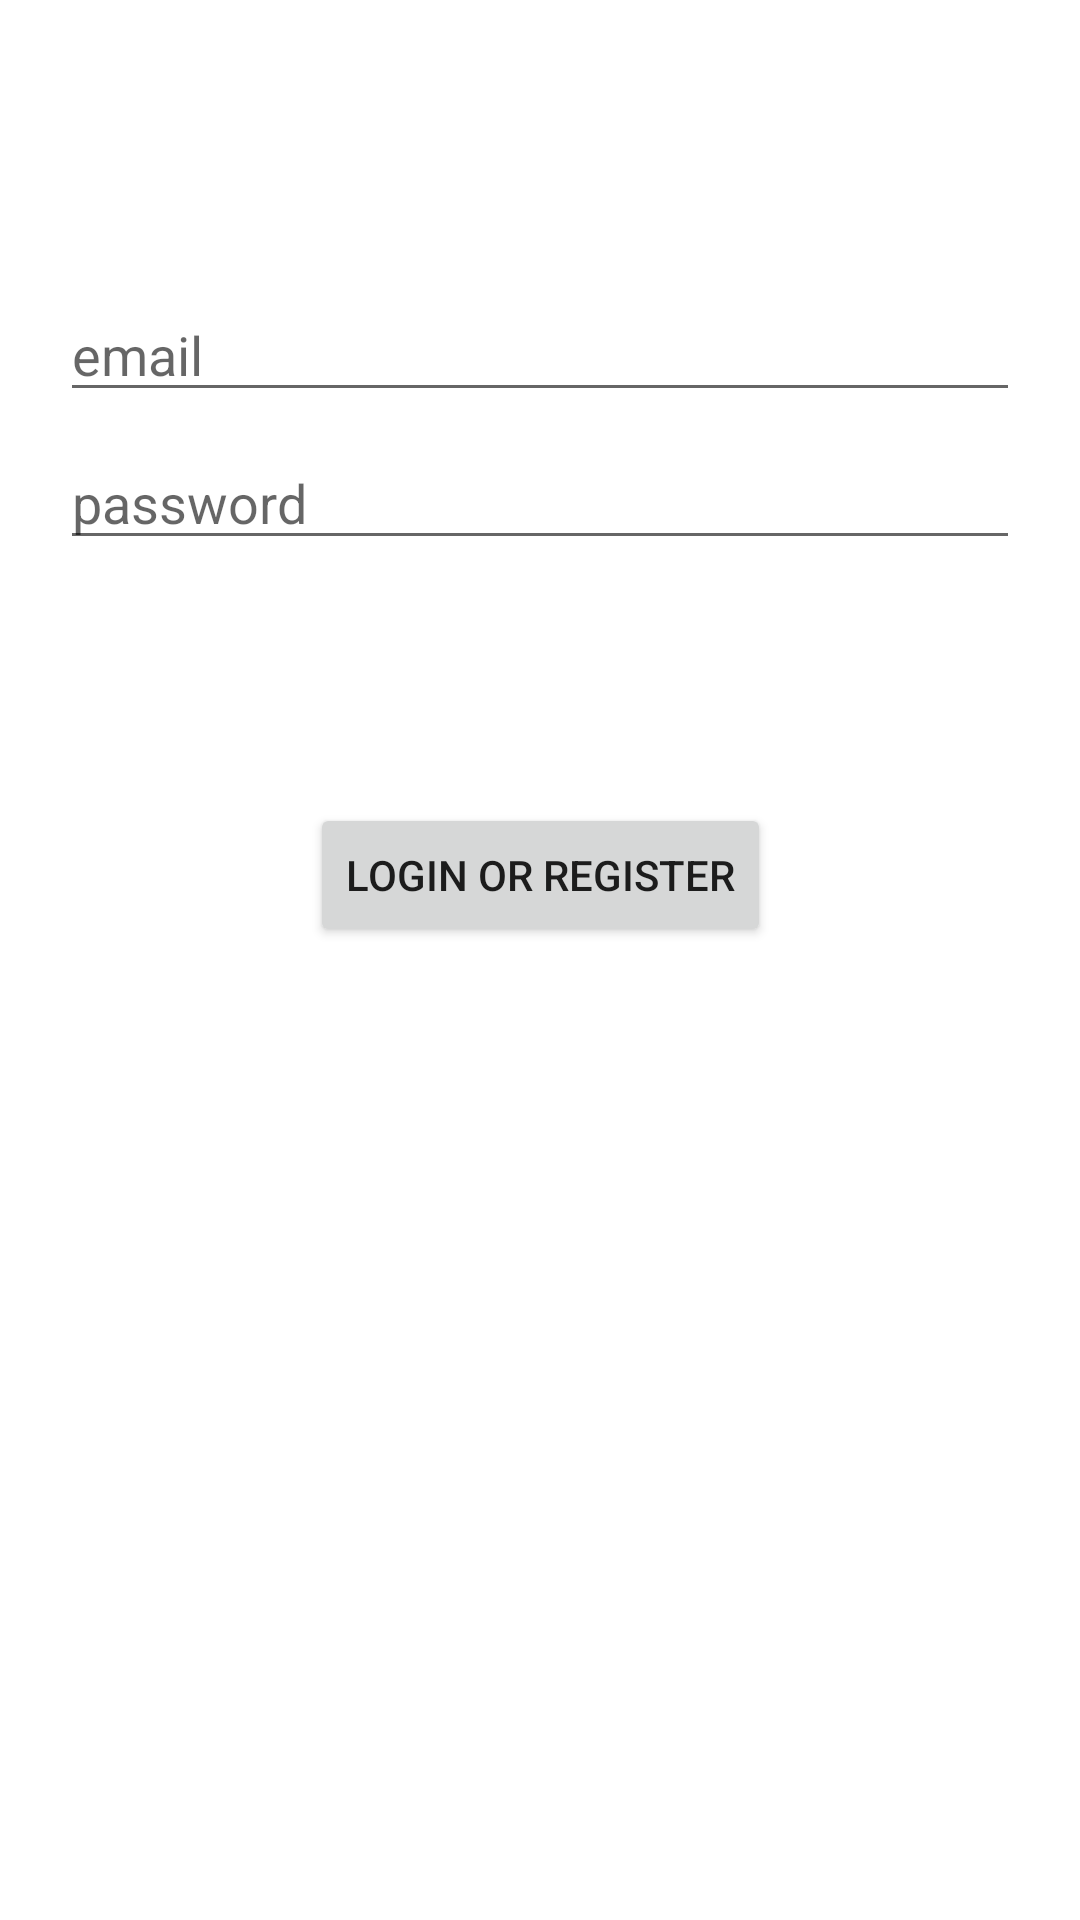

Produce the Android XML layout that renders to this screen, including the resource entries it uses.
<!-- AndroidManifest.xml: application theme Theme.Kekoufontandroid -->
<!-- res/layout/activity_login.xml -->
<?xml version="1.0" encoding="utf-8"?>
<androidx.constraintlayout.widget.ConstraintLayout xmlns:android="http://schemas.android.com/apk/res/android"
    xmlns:app="http://schemas.android.com/apk/res-auto"
    android:id="@+id/container"
    android:layout_width="match_parent"
    android:layout_height="match_parent"
    android:paddingLeft="20dp"
    android:paddingRight="20dp">

    <EditText
        android:id="@+id/username"
        android:layout_width="0dp"
        android:layout_height="wrap_content"
        android:layout_marginTop="96dp"
        android:hint="email"
        android:inputType="textEmailAddress"
        android:selectAllOnFocus="true"
        app:layout_constraintEnd_toEndOf="parent"
        app:layout_constraintStart_toStartOf="parent"
        app:layout_constraintTop_toTopOf="parent" />

    <EditText
        android:id="@+id/password"
        android:layout_width="0dp"
        android:layout_height="wrap_content"
        android:layout_marginTop="8dp"
        android:hint="password"
        android:inputType="textPassword"
        android:selectAllOnFocus="true"
        app:layout_constraintEnd_toEndOf="parent"
        app:layout_constraintStart_toStartOf="parent"
        app:layout_constraintTop_toBottomOf="@+id/username" />

    <Button
        android:id="@+id/login"
        android:layout_width="wrap_content"
        android:layout_height="wrap_content"
        android:layout_gravity="start"
        android:layout_marginTop="16dp"
        android:layout_marginBottom="64dp"
        android:enabled="true"
        android:text="login or register"
        app:layout_constraintBottom_toBottomOf="parent"
        app:layout_constraintEnd_toEndOf="parent"
        app:layout_constraintStart_toStartOf="parent"
        app:layout_constraintTop_toBottomOf="@+id/password"
        app:layout_constraintVertical_bias="0.2" />

    <ProgressBar
        android:id="@+id/loading"
        android:layout_width="0dp"
        android:layout_height="2dp"
        android:layout_gravity="center"
        android:layout_marginTop="64dp"
        android:layout_marginBottom="64dp"
        android:visibility="gone"
        app:layout_constraintBottom_toBottomOf="parent"
        app:layout_constraintEnd_toEndOf="@+id/password"
        app:layout_constraintStart_toStartOf="@+id/password"
        app:layout_constraintTop_toTopOf="parent"
        app:layout_constraintVertical_bias="0.3" />

</androidx.constraintlayout.widget.ConstraintLayout>
<!-- resources referenced by this layout -->
<resources>
  <style name="Theme.Kekoufontandroid" parent="Theme.MaterialComponents.DayNight.NoActionBar">
          
  
          <item name="colorPrimary">@color/cambridge_blue</item> 
  
  
  
  
          <item name="colorPrimaryVariant">@color/cambridge_blue</item>
          <item name="colorOnPrimary">@color/white</item>
          
          <item name="colorSecondary">@color/teal_200</item>
          <item name="colorSecondaryVariant">@color/teal_700</item>
          <item name="colorOnSecondary">@color/black</item>
          
          <item name="android:statusBarColor" tools:targetApi="l">?attr/colorPrimaryVariant</item>
          
  
          
  
  
      </style>
  <color name="cambridge_blue">#2e8abb</color>
  <color name="white">#FFFFFFFF</color>
  <color name="teal_200">#FF03DAC5</color>
  <color name="teal_700">#FF018786</color>
  <color name="black">#FF000000</color>
</resources>
